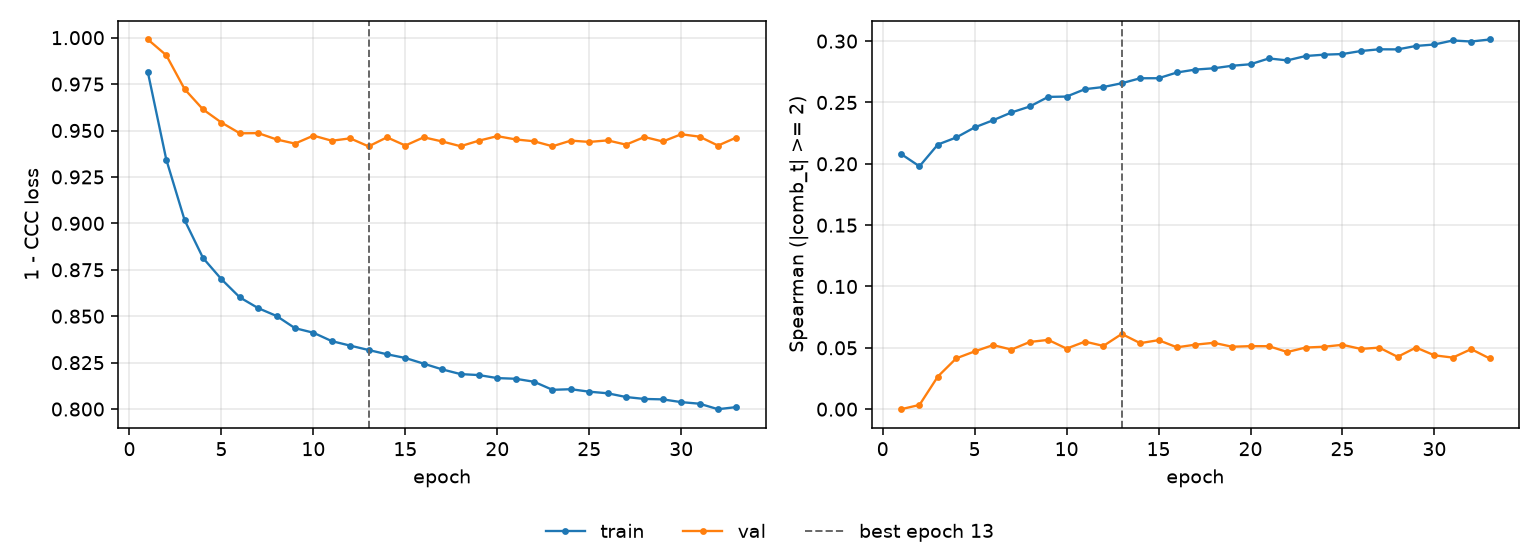

Data behind this chart, as committed beside it:
epoch, tr_loss, vl_loss, tr_sp, vl_sp, is_best
1, 0.9813, 0.999, 0.208, -3.8e-05, False
2, 0.9344, 0.9905, 0.198, 0.003439, False
3, 0.9016, 0.9722, 0.2157, 0.02662, False
4, 0.8813, 0.9614, 0.2215, 0.04143, False
5, 0.8699, 0.9543, 0.2297, 0.04708, False
6, 0.8601, 0.9485, 0.2355, 0.05222, False
7, 0.8543, 0.9486, 0.2418, 0.04858, False
8, 0.8501, 0.9452, 0.2467, 0.05478, False
9, 0.8436, 0.943, 0.2545, 0.05646, False
10, 0.8411, 0.9472, 0.2548, 0.04937, False
11, 0.8366, 0.9445, 0.2608, 0.05505, False
12, 0.8342, 0.9458, 0.2626, 0.05155, False
13, 0.8318, 0.9415, 0.2657, 0.06129, True
14, 0.8295, 0.9463, 0.2697, 0.05381, False
15, 0.8275, 0.9419, 0.2698, 0.05624, False
16, 0.8244, 0.9463, 0.2744, 0.05041, False
17, 0.8214, 0.9441, 0.2768, 0.05257, False
18, 0.8188, 0.9415, 0.2779, 0.0541, False
19, 0.8183, 0.9445, 0.2799, 0.05088, False
20, 0.8167, 0.947, 0.2812, 0.05138, False
21, 0.8163, 0.9452, 0.2859, 0.05132, False
22, 0.8147, 0.9442, 0.2843, 0.04658, False
23, 0.8104, 0.9415, 0.2879, 0.05022, False
24, 0.8107, 0.9446, 0.289, 0.05089, False
25, 0.8093, 0.9439, 0.2895, 0.05246, False
26, 0.8085, 0.9447, 0.2919, 0.04909, False
27, 0.8065, 0.9424, 0.2933, 0.05016, False
28, 0.8054, 0.9465, 0.2933, 0.04266, False
29, 0.8052, 0.9441, 0.2961, 0.05022, False
30, 0.8037, 0.948, 0.2973, 0.04389, False
31, 0.8029, 0.9467, 0.3005, 0.04204, False
32, 0.7999, 0.9419, 0.2997, 0.04893, False
33, 0.8011, 0.9462, 0.3013, 0.04136, False
